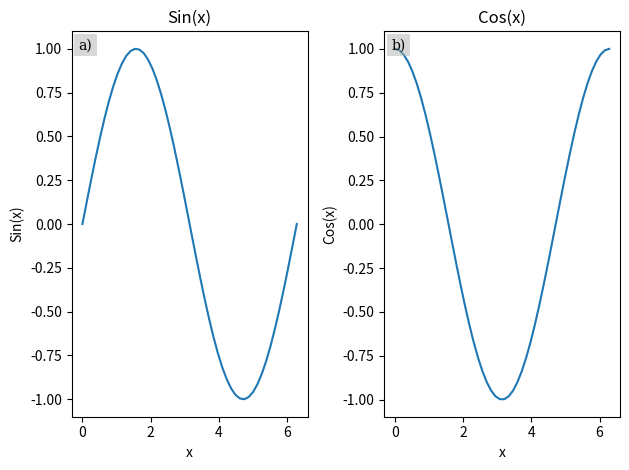

Write the Python code that produced this figure.
# thesistools/plotting.py
"""_summary_
A collection of plotting tools for the Latex Thesis template
[redacted]
"""

from __future__ import annotations
from string import ascii_lowercase
import numpy as np
import matplotlib.pyplot as plt


class panel_labeller:
    """
    Class for generating sequential labels for plot panels.
    """

    def __init__(self, sequence=ascii_lowercase):
        self.sequence = sequence
        self._label_index = 0

    def next(self):
        """
        Get the next label in the sequence.
        Returns:
            str: The next label.
        """
        label = self.sequence[self._label_index]
        self._label_index += 1
        return label


def add_subfig_label(
    ax, label: str, facecolor="0.7", edgecolor="none", alpha=0.5, *args, **kwargs
):
    """
    Add a label to a subfigure.

    Parameters:
        ax (mpl.axes.Axes): The subplot axis to label.
        label (str): The label text.
        description (str, optional): Additional description text.
    """
    ax.annotate(
        f"{label})",
        xy=(0, 1),
        xycoords="axes fraction",
        xytext=(+0.5, -0.5),
        textcoords="offset fontsize",
        fontsize="medium",
        verticalalignment="top",
        fontfamily="serif",
        bbox=dict(
            facecolor=facecolor,
            edgecolor=edgecolor,
            pad=3.0,
            alpha=alpha,
            *args,
            **kwargs,
        ),
    )


def set_size(aspect: [float | str] = "wide"):
    """Set figure dimensions to avoid scaling in LaTeX.

    Parameters
    ----------
    width: float
            Document textwidth or columnwidth in pts
    fraction: float, optional
            Fraction of the width which you wish the figure to occupy

    Returns
    -------
    fig_dim: tuple
            Dimensions of figure in inches
    """
    fig_width_pt: float = 438.17247  # pt
    inches_per_pt: float = 1 / 72.27
    golden_ratio: float = (5**0.5 - 1) / 2
    fig_width_in: float = fig_width_pt * inches_per_pt
    if aspect == "wide":
        fig_height_in: float = fig_width_in * golden_ratio
    elif aspect == "tall":
        fig_height_in: float = fig_width_in / golden_ratio
    elif type(aspect) in [float, int]:
        fig_height_in: float = fig_width_in * aspect
    else:
        fig_height_in: float = fig_width_in
    fig_dim: float = (fig_width_in, fig_height_in)

    return fig_dim


def dose(termination: str = "Oxygen") -> np.ndarray:
    DOSE_PER_SECOND = 21.741378420061995  # mJ/s/cm2
    if termination == "Oxygen":
        exposures = np.concatenate(  # Explosure duration in seconds from beamtime excel datasheet
            (
                np.zeros(1),
                np.ones(2) * 221,
                np.ones(2) * 442,
                np.ones(2) * 884,
                np.ones(1) * 1768,
            )
        )

    dose = np.zeros(len(exposures))  # Array for each exposure
    for i, j in enumerate(
        exposures
    ):  # Update array positions with cumulative dose at said point
        dose[i] = (j * DOSE_PER_SECOND) + np.sum(dose)
    return np.array(dose)


if __name__ == "__main__":
    x = np.linspace(0, 2 * np.pi, 50)

    ys = {"Sin(x)": np.sin(x), "Cos(x)": np.cos(x)}
    fig, axes = plt.subplots(1, 2)

    labeler = panel_labeller()

    for ax, (key, y) in zip(axes.flatten(), ys.items()):
        ax.plot(x, y)
        ax.set_title(key)
        ax.set_xlabel("x")
        ax.set_ylabel(key)
        add_subfig_label(ax, labeler.next())
    plt.tight_layout()
    plt.show()
